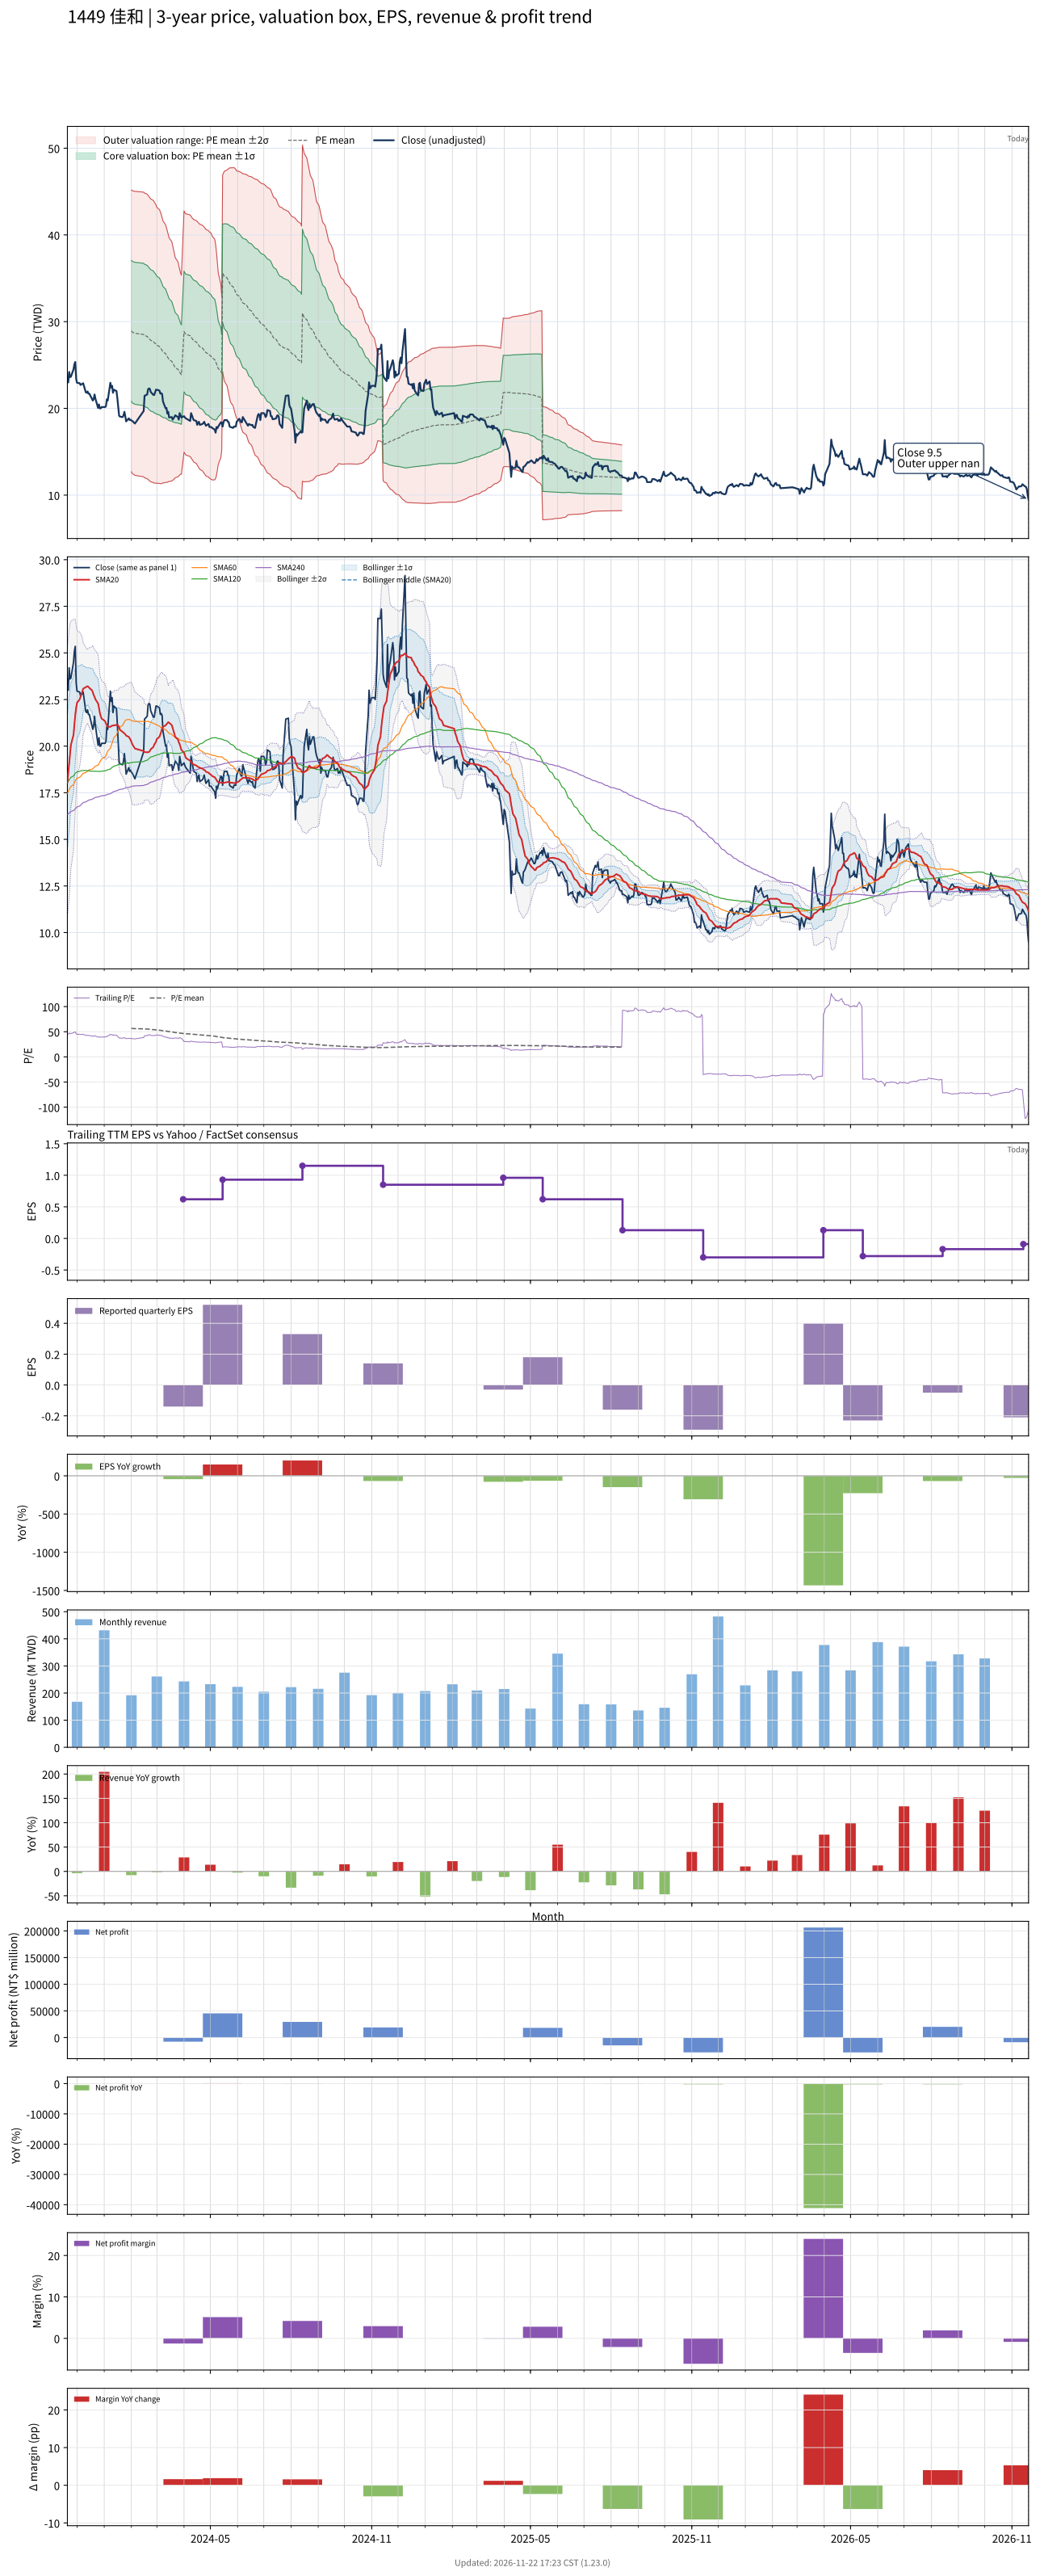

The data file committed next to this chart (first rows):
# chart-version: skill-stock-dynamic-val…
date, close, available_date, period_end, eps, ttm_eps, pe, pe_mean, pe_std, price_m2, price_m1, price_mean, price_p1, price_p2, forward_eps, forward_pe, forward_pe_mean, forward_pe_std, forward_price_m2, forward_price_m1, forward_price_mean, forward_price_p1, forward_price_p2, sma20
2023-11-20, 23.6, 2023-11-14, 2023-09-30, 0.44, 0.51, 46.27, , , , , , , , , , , , , , , , , 18.05
2023-11-21, 23, 2023-11-14, 2023-09-30, 0.44, 0.51, 45.1, , , , , , , , , , , , , , , , , 18.53
2023-11-22, 24.2, 2023-11-14, 2023-09-30, 0.44, 0.51, 47.45, , , , , , , , , , , , , , , , , 19.06
2023-11-23, 23.6, 2023-11-14, 2023-09-30, 0.44, 0.51, 46.27, , , , , , , , , , , , , , , , , 19.56
2023-11-24, 23.65, 2023-11-14, 2023-09-30, 0.44, 0.51, 46.37, , , , , , , , , , , , , , , , , 20.06
2023-11-27, 24.5, 2023-11-14, 2023-09-30, 0.44, 0.51, 48.04, , , , , , , , , , , , , , , , , 20.61
2023-11-28, 25.1, 2023-11-14, 2023-09-30, 0.44, 0.51, 49.22, , , , , , , , , , , , , , , , , 21.17
2023-11-29, 25.35, 2023-11-14, 2023-09-30, 0.44, 0.51, 49.71, , , , , , , , , , , , , , , , , 21.68
2023-11-30, 23.4, 2023-11-14, 2023-09-30, 0.44, 0.51, 45.88, , , , , , , , , , , , , , , , , 22.05
2023-12-01, 22.95, 2023-11-14, 2023-09-30, 0.44, 0.51, 45, , , , , , , , , , , , , , , , , 22.32
2023-12-04, 22.9, 2023-11-14, 2023-09-30, 0.44, 0.51, 44.9, , , , , , , , , , , , , , , , , 22.51
2023-12-05, 22.7, 2023-11-14, 2023-09-30, 0.44, 0.51, 44.51, , , , , , , , , , , , , , , , , 22.64
2023-12-06, 22.8, 2023-11-14, 2023-09-30, 0.44, 0.51, 44.71, , , , , , , , , , , , , , , , , 22.78
2023-12-07, 22.8, 2023-11-14, 2023-09-30, 0.44, 0.51, 44.71, , , , , , , , , , , , , , , , , 22.92
2023-12-08, 22.9, 2023-11-14, 2023-09-30, 0.44, 0.51, 44.9, , , , , , , , , , , , , , , , , 23.08
2023-12-11, 21.85, 2023-11-14, 2023-09-30, 0.44, 0.51, 42.84, , , , , , , , , , , , , , , , , 23.16
2023-12-12, 21.8, 2023-11-14, 2023-09-30, 0.44, 0.51, 42.75, , , , , , , , , , , , , , , , , 23.19
2023-12-13, 21.95, 2023-11-14, 2023-09-30, 0.44, 0.51, 43.04, , , , , , , , , , , , , , , , , 23.21
2023-12-14, 21.7, 2023-11-14, 2023-09-30, 0.44, 0.51, 42.55, , , , , , , , , , , , , , , , , 23.18
2023-12-15, 21.7, 2023-11-14, 2023-09-30, 0.44, 0.51, 42.55, , , , , , , , , , , , , , , , , 23.12
2023-12-18, 21.1, 2023-11-14, 2023-09-30, 0.44, 0.51, 41.37, , , , , , , , , , , , , , , , , 23
2023-12-19, 20.9, 2023-11-14, 2023-09-30, 0.44, 0.51, 40.98, , , , , , , , , , , , , , , , , 22.89
2023-12-20, 21.1, 2023-11-14, 2023-09-30, 0.44, 0.51, 41.37, , , , , , , , , , , , , , , , , 22.74
2023-12-21, 21.6, 2023-11-14, 2023-09-30, 0.44, 0.51, 42.35, , , , , , , , , , , , , , , , , 22.64
2023-12-22, 21.1, 2023-11-14, 2023-09-30, 0.44, 0.51, 41.37, , , , , , , , , , , , , , , , , 22.51
2023-12-25, 20.05, 2023-11-14, 2023-09-30, 0.44, 0.51, 39.31, , , , , , , , , , , , , , , , , 22.29
2023-12-26, 20.45, 2023-11-14, 2023-09-30, 0.44, 0.51, 40.1, , , , , , , , , , , , , , , , , 22.05
2023-12-27, 20, 2023-11-14, 2023-09-30, 0.44, 0.51, 39.22, , , , , , , , , , , , , , , , , 21.79
2023-12-28, 20, 2023-11-14, 2023-09-30, 0.44, 0.51, 39.22, , , , , , , , , , , , , , , , , 21.62
2023-12-29, 20.15, 2023-11-14, 2023-09-30, 0.44, 0.51, 39.51, , , , , , , , , , , , , , , , , 21.48
2024-01-02, 20.15, 2023-11-14, 2023-09-30, 0.44, 0.51, 39.51, , , , , , , , , , , , , , , , , 21.34
2024-01-03, 20.25, 2023-11-14, 2023-09-30, 0.44, 0.51, 39.71, , , , , , , , , , , , , , , , , 21.22
2024-01-04, 21.05, 2023-11-14, 2023-09-30, 0.44, 0.51, 41.27, , , , , , , , , , , , , , , , , 21.13
2024-01-05, 20.9, 2023-11-14, 2023-09-30, 0.44, 0.51, 40.98, , , , , , , , , , , , , , , , , 21.04
2024-01-08, 22.95, 2023-11-14, 2023-09-30, 0.44, 0.51, 45, , , , , , , , , , , , , , , , , 21.04
2024-01-09, 22.4, 2023-11-14, 2023-09-30, 0.44, 0.51, 43.92, , , , , , , , , , , , , , , , , 21.07
2024-01-10, 22.6, 2023-11-14, 2023-09-30, 0.44, 0.51, 44.31, , , , , , , , , , , , , , , , , 21.11
2024-01-11, 21.8, 2023-11-14, 2023-09-30, 0.44, 0.51, 42.75, , , , , , , , , , , , , , , , , 21.1
2024-01-12, 22.15, 2023-11-14, 2023-09-30, 0.44, 0.51, 43.43, , , , , , , , , , , , , , , , , 21.12
2024-01-15, 22, 2023-11-14, 2023-09-30, 0.44, 0.51, 43.14, , , , , , , , , , , , , , , , , 21.14
2024-01-16, 21.15, 2023-11-14, 2023-09-30, 0.44, 0.51, 41.47, , , , , , , , , , , , , , , , , 21.14
2024-01-17, 20.1, 2023-11-14, 2023-09-30, 0.44, 0.51, 39.41, , , , , , , , , , , , , , , , , 21.1
2024-01-18, 19.15, 2023-11-14, 2023-09-30, 0.44, 0.51, 37.55, , , , , , , , , , , , , , , , , 21
2024-01-19, 19.05, 2023-11-14, 2023-09-30, 0.44, 0.51, 37.35, , , , , , , , , , , , , , , , , 20.87
2024-01-22, 19, 2023-11-14, 2023-09-30, 0.44, 0.51, 37.25, , , , , , , , , , , , , , , , , 20.77
2024-01-23, 19.2, 2023-11-14, 2023-09-30, 0.44, 0.51, 37.65, , , , , , , , , , , , , , , , , 20.73
2024-01-24, 19.6, 2023-11-14, 2023-09-30, 0.44, 0.51, 38.43, , , , , , , , , , , , , , , , , 20.68
2024-01-25, 19.1, 2023-11-14, 2023-09-30, 0.44, 0.51, 37.45, , , , , , , , , , , , , , , , , 20.64
2024-01-26, 18.5, 2023-11-14, 2023-09-30, 0.44, 0.51, 36.27, , , , , , , , , , , , , , , , , 20.56
2024-01-29, 18.85, 2023-11-14, 2023-09-30, 0.44, 0.51, 36.96, , , , , , , , , , , , , , , , , 20.5
2024-01-30, 18.65, 2023-11-14, 2023-09-30, 0.44, 0.51, 36.57, , , , , , , , , , , , , , , , , 20.42
2024-01-31, 18.7, 2023-11-14, 2023-09-30, 0.44, 0.51, 36.67, , , , , , , , , , , , , , , , , 20.34
2024-02-01, 18.6, 2023-11-14, 2023-09-30, 0.44, 0.51, 36.47, 56.73, 15.92, 12.69, 20.81, 28.93, 37.05, 45.18, , , , , , , , , , 20.22
2024-02-02, 18.55, 2023-11-14, 2023-09-30, 0.44, 0.51, 36.37, 56.46, 15.98, 12.49, 20.64, 28.79, 36.94, 45.1, , , , , , , , , , 20.11
2024-02-05, 18.25, 2023-11-14, 2023-09-30, 0.44, 0.51, 35.78, 56.18, 16.05, 12.28, 20.46, 28.65, 36.84, 45.02, , , , , , , , , , 19.87
2024-02-15, 19.7, 2023-11-14, 2023-09-30, 0.44, 0.51, 38.63, 55.93, 16.09, 12.11, 20.32, 28.52, 36.73, 44.93, , , , , , , , , , 19.73
2024-02-16, 21.45, 2023-11-14, 2023-09-30, 0.44, 0.51, 42.06, 55.7, 16.09, 11.99, 20.2, 28.41, 36.61, 44.82, , , , , , , , , , 19.68
2024-02-19, 21.6, 2023-11-14, 2023-09-30, 0.44, 0.51, 42.35, 55.47, 16.08, 11.89, 20.09, 28.29, 36.49, 44.7, , , , , , , , , , 19.67
2024-02-20, 22.2, 2023-11-14, 2023-09-30, 0.44, 0.51, 43.53, 55.25, 16.06, 11.79, 19.99, 28.18, 36.37, 44.56, , , , , , , , , , 19.67
... 669 more rows
